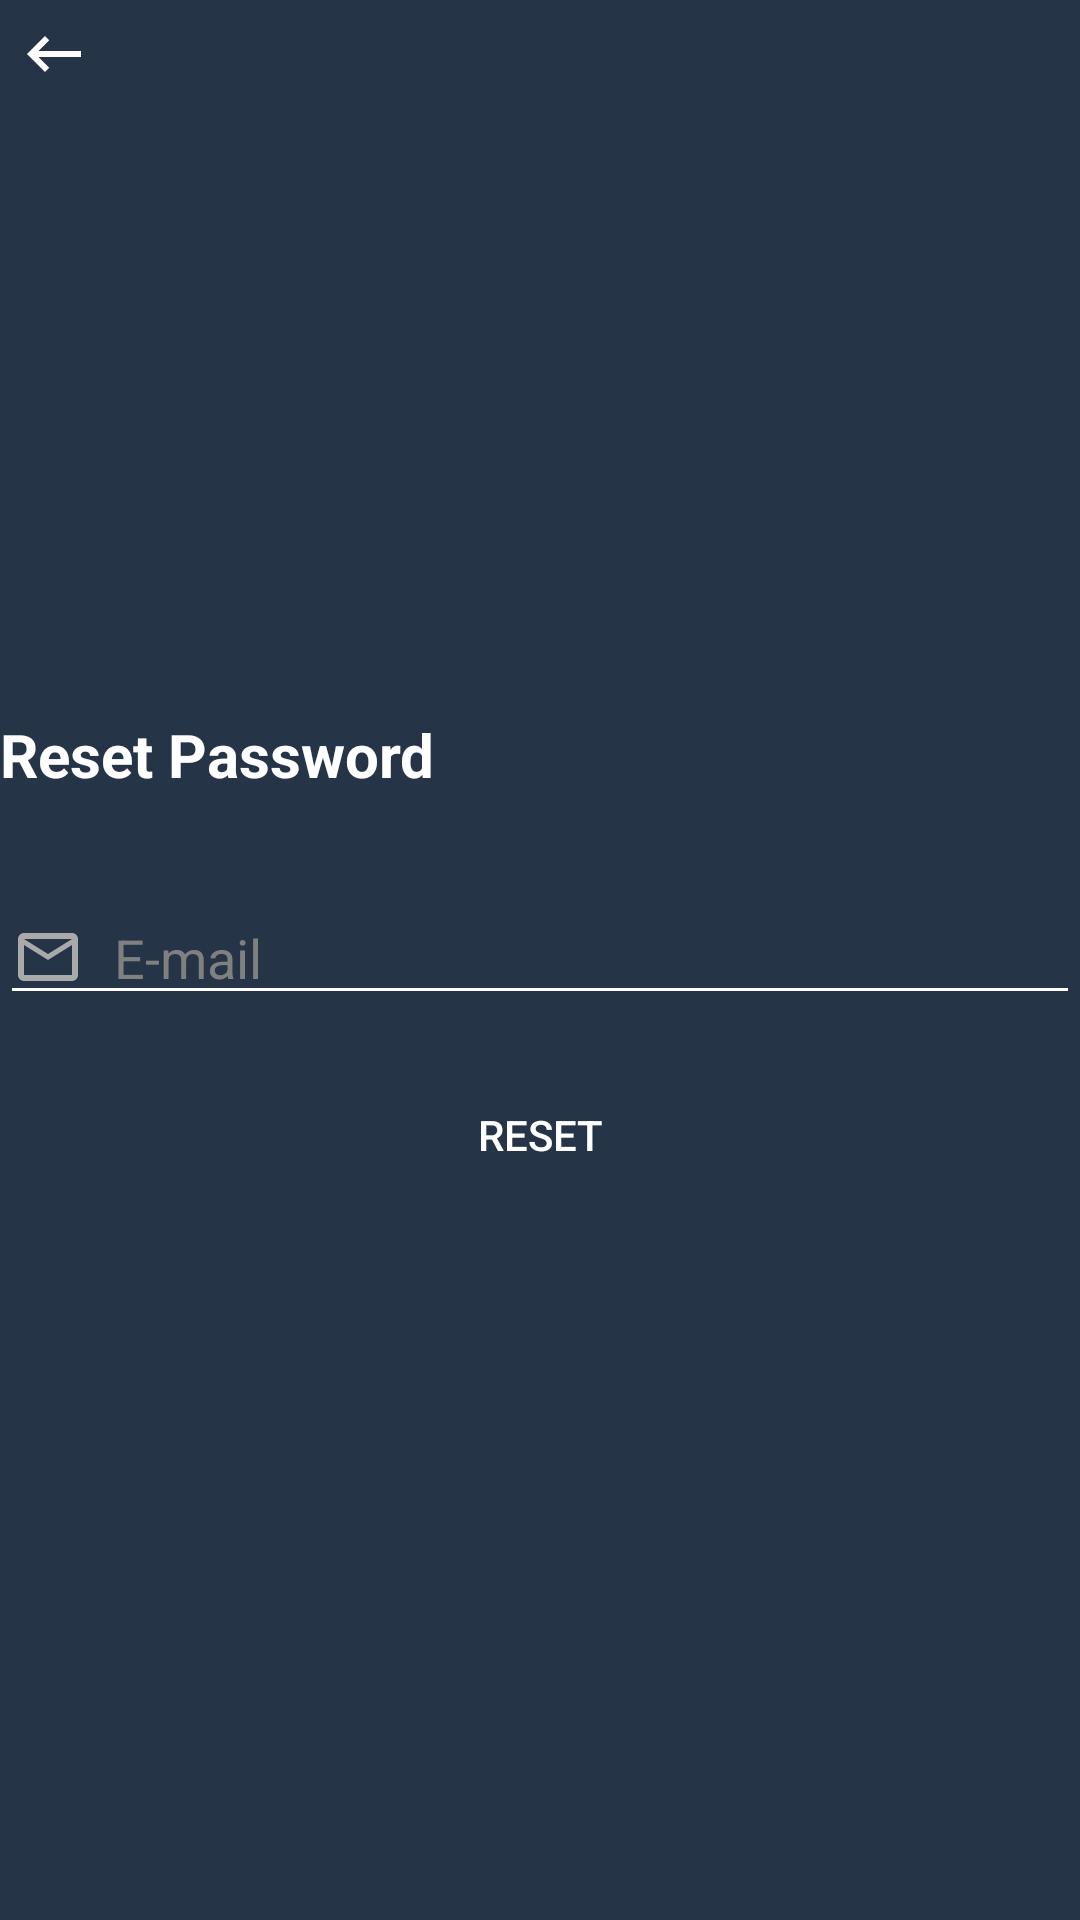

Write the Android layout XML for this screen, with the resource values it uses.
<!-- AndroidManifest.xml: application theme Theme.Billit -->
<!-- res/layout/activity_forgot_password.xml -->
<?xml version="1.0" encoding="utf-8"?>
<androidx.constraintlayout.widget.ConstraintLayout xmlns:android="http://schemas.android.com/apk/res/android"
    xmlns:app="http://schemas.android.com/apk/res-auto"
    xmlns:tools="http://schemas.android.com/tools"
    android:layout_width="match_parent"
    android:layout_height="match_parent"
    android:background="@color/colorPrimary"
    android:clipToPadding="false"
    android:padding="@dimen/activity_margin"
    tools:context=".ui.auth.ForgotPasswordActivity">

    <ImageView
        android:id="@+id/imBackPress"
        android:layout_width="wrap_content"
        android:layout_height="wrap_content"
        android:contentDescription="@string/close"
        android:padding="6dp"
        app:layout_constraintStart_toStartOf="parent"
        app:layout_constraintTop_toTopOf="parent"
        app:srcCompat="@drawable/ic_back_arrow" />

    <TextView
        android:id="@+id/textView8"
        android:layout_width="match_parent"
        android:layout_height="wrap_content"
        android:text="@string/reset_password"
        android:textColor="@color/text_white"
        android:textSize="20sp"
        android:textStyle="bold"
        app:layout_constraintBottom_toTopOf="@+id/et_email_reset"
        app:layout_constraintEnd_toEndOf="parent"
        app:layout_constraintStart_toStartOf="parent"
        app:layout_constraintTop_toTopOf="parent"
        app:layout_constraintVertical_chainStyle="packed" />

    <EditText
        android:id="@+id/et_email_reset"
        android:layout_width="match_parent"
        android:layout_height="wrap_content"
        android:layout_marginTop="32dp"
        android:autofillHints="@string/email"
        android:drawableStart="@drawable/ic_email"
        android:drawablePadding="10dp"
        android:hint="@string/email"
        android:inputType="textEmailAddress"
        app:layout_constraintBottom_toTopOf="@+id/bt_reset_email"
        app:layout_constraintEnd_toEndOf="parent"
        app:layout_constraintStart_toStartOf="parent"
        app:layout_constraintTop_toBottomOf="@+id/textView8" />

    <Button
        android:id="@+id/bt_reset_email"
        android:layout_width="match_parent"
        android:layout_height="wrap_content"
        android:layout_marginTop="16dp"
        android:background="@drawable/bg_rounded_6dp"
        android:backgroundTint="@color/billit_blue"
        android:elevation="5dp"
        android:text="@string/reset"
        android:textColor="@color/text_white"
        app:layout_constraintBottom_toBottomOf="parent"
        app:layout_constraintEnd_toEndOf="parent"
        app:layout_constraintStart_toStartOf="parent"
        app:layout_constraintTop_toBottomOf="@+id/et_email_reset" />


</androidx.constraintlayout.widget.ConstraintLayout>
<!-- resources referenced by this layout -->
<resources>
  <color name="billit_blue">#30A9E2</color>
  <color name="colorPrimary">#253447</color>
  <color name="text_white">#ffffff</color>
  <!-- drawable ic_back_arrow (drawable-v24) -->
  <vector xmlns:android="http://schemas.android.com/apk/res/android"
      android:width="24dp"
      android:height="24dp"
      android:viewportWidth="24"
      android:viewportHeight="24">
      <path
          android:fillColor="@android:color/white"
          android:pathData="M21,11H6.83l3.58,-3.59L9,6l-6,6 6,6 1.41,-1.41L6.83,13H21v-2z" />
  </vector>
  <!-- drawable ic_email (drawable-v24) -->
  <vector xmlns:android="http://schemas.android.com/apk/res/android"
      android:width="24dp"
      android:height="24dp"
      android:viewportWidth="24"
      android:viewportHeight="24">
      <path
          android:fillColor="@android:color/darker_gray"
          android:pathData="M22,6c0,-1.1 -0.9,-2 -2,-2L4,4c-1.1,0 -2,0.9 -2,2v12c0,1.1 0.9,2 2,2h16c1.1,0 2,-0.9 2,-2L22,6zM20,6l-8,5 -8,-5h16zM20,18L4,18L4,8l8,5 8,-5v10z" />
  </vector>
  <string name="close">Close</string>
  <string name="email">E-mail</string>
  <string name="reset">Reset</string>
  <string name="reset_password">Reset Password</string>
  <style name="Theme.Billit" parent="Theme.AppCompat.Light.NoActionBar">
  
      <item name="colorPrimary">@color/colorPrimary</item>
      <item name="colorPrimaryDark">@color/colorPrimaryDark</item>
      <item name="colorAccent">@color/colorAccent</item>
  
      <item name="android:editTextColor">@color/text_white</item>
      <item name="android:statusBarColor">@color/statusBar</item>
  
      
      <item name="android:windowAnimationStyle">@style/CustomActivityAnimation</item>
  
      
      <item name="editTextStyle">@style/MyEditTextStyle</item>
  
  </style>
  <color name="colorPrimaryDark">#1C2939</color>
  <color name="colorAccent">#4D5D6C</color>
  <color name="statusBar">#141C28</color>
  <style name="CustomActivityAnimation" parent="@android:style/Animation.Activity">
      <item name="android:activityOpenEnterAnimation">@anim/slide_in_right</item>
      <item name="android:activityOpenExitAnimation">@anim/slide_out_left</item>
      <item name="android:activityCloseEnterAnimation">@anim/slide_in_left</item>
      <item name="android:activityCloseExitAnimation">@anim/slide_out_right</item>
  </style>
  <style name="MyEditTextStyle" parent="@android:style/Widget.EditText">
      <item name="android:backgroundTint">@color/text_white</item>
      <item name="android:textColor">@color/text_white</item>
      <item name="android:textColorHint">@color/grey</item>
  </style>
  <color name="grey">#808080</color>
</resources>
